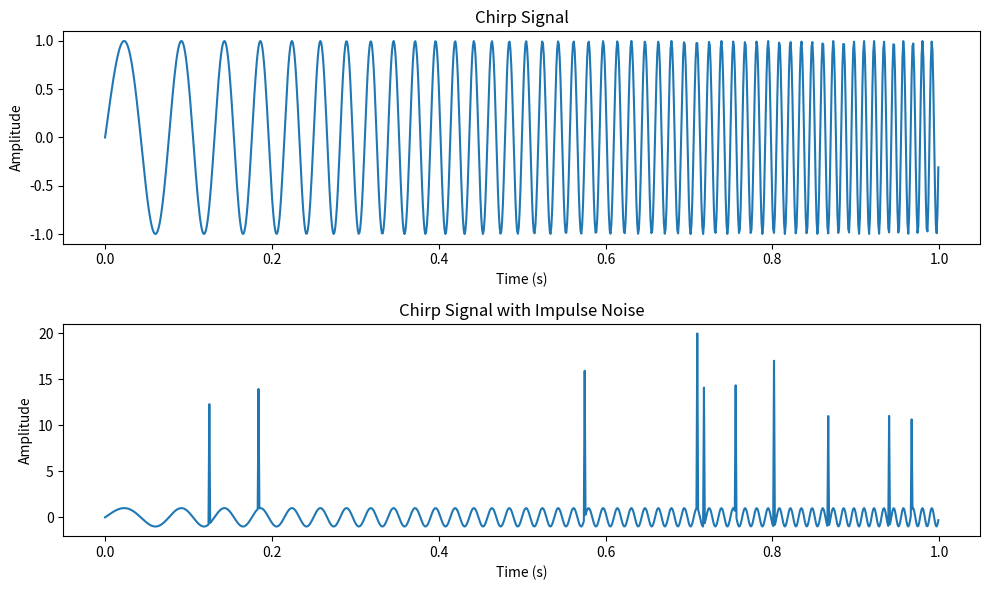

The matplotlib source for this figure:
# prompt: calculate SNR of a chirp signal with impulse noise added

import numpy as np
import matplotlib.pyplot as plt

# Generate a chirp signal
fs = 1000  # Sampling frequency
t = np.arange(0, 1, 1/fs)
f0 = 10  # Start frequency
f1 = 50  # End frequency
chirp_signal = np.sin(2 * np.pi * (f0 + (f1 - f0) * t / (t[-1] - t[0])) * t)

# Add impulse noise
num_impulses = 10
impulse_indices = np.random.randint(0, len(chirp_signal), num_impulses)
impulse_amplitudes = np.random.randint(10, 20, num_impulses)
noisy_signal = chirp_signal.copy()
noisy_signal[impulse_indices] += impulse_amplitudes

# Calculate SNR in terms of signal power
signal_power = np.mean(chirp_signal**2)
noise_power = np.mean((noisy_signal - chirp_signal)**2)
snr = 10 * np.log10(signal_power / noise_power)

# Print SNR
print(f"SNR: {snr:.2f} dB")

# Plot the signals
plt.figure(figsize=(10, 6))
plt.subplot(2, 1, 1)
plt.plot(t, chirp_signal)
plt.title('Chirp Signal')
plt.xlabel('Time (s)')
plt.ylabel('Amplitude')

plt.subplot(2, 1, 2)
plt.plot(t, noisy_signal)
plt.title('Chirp Signal with Impulse Noise')
plt.xlabel('Time (s)')
plt.ylabel('Amplitude')

plt.tight_layout()
plt.show()
